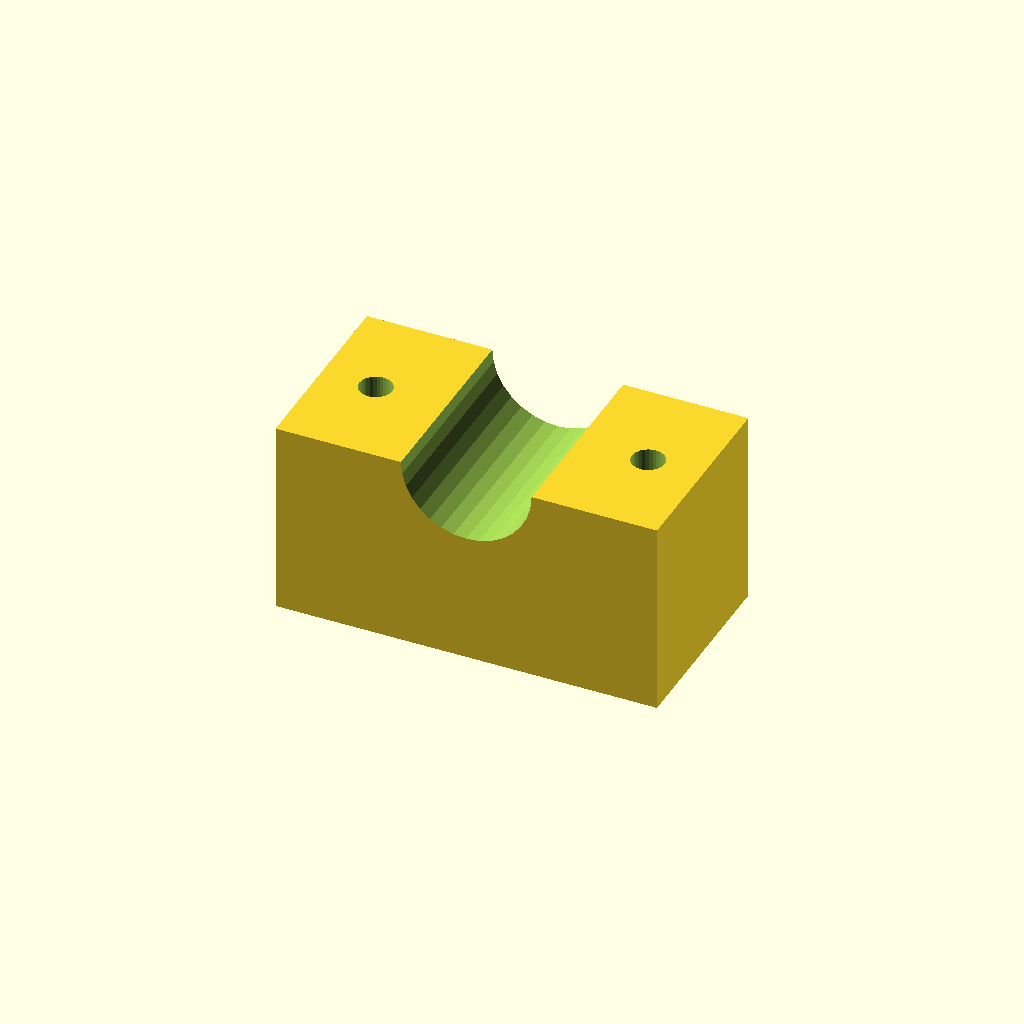
Cell 1: the model at its default parameters.
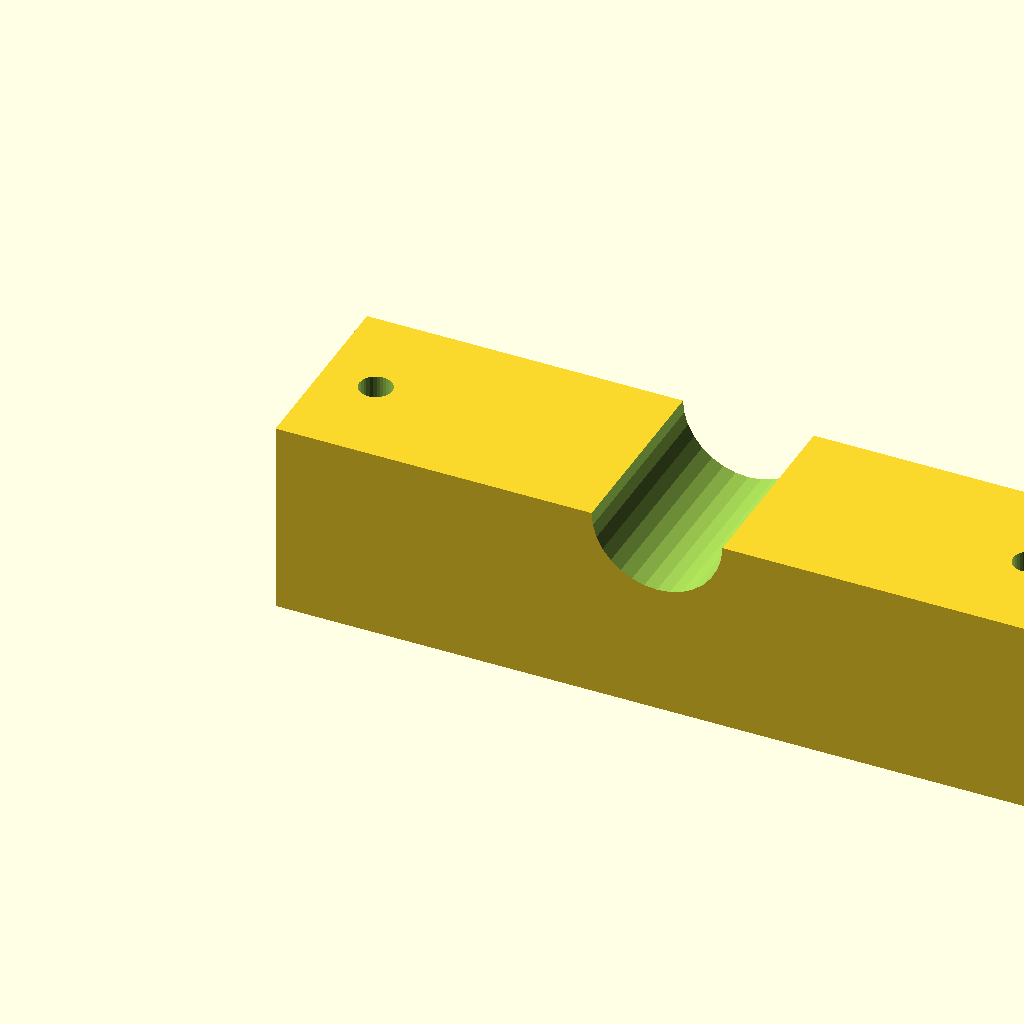
Cell 2: the same model with blk_l = 140.
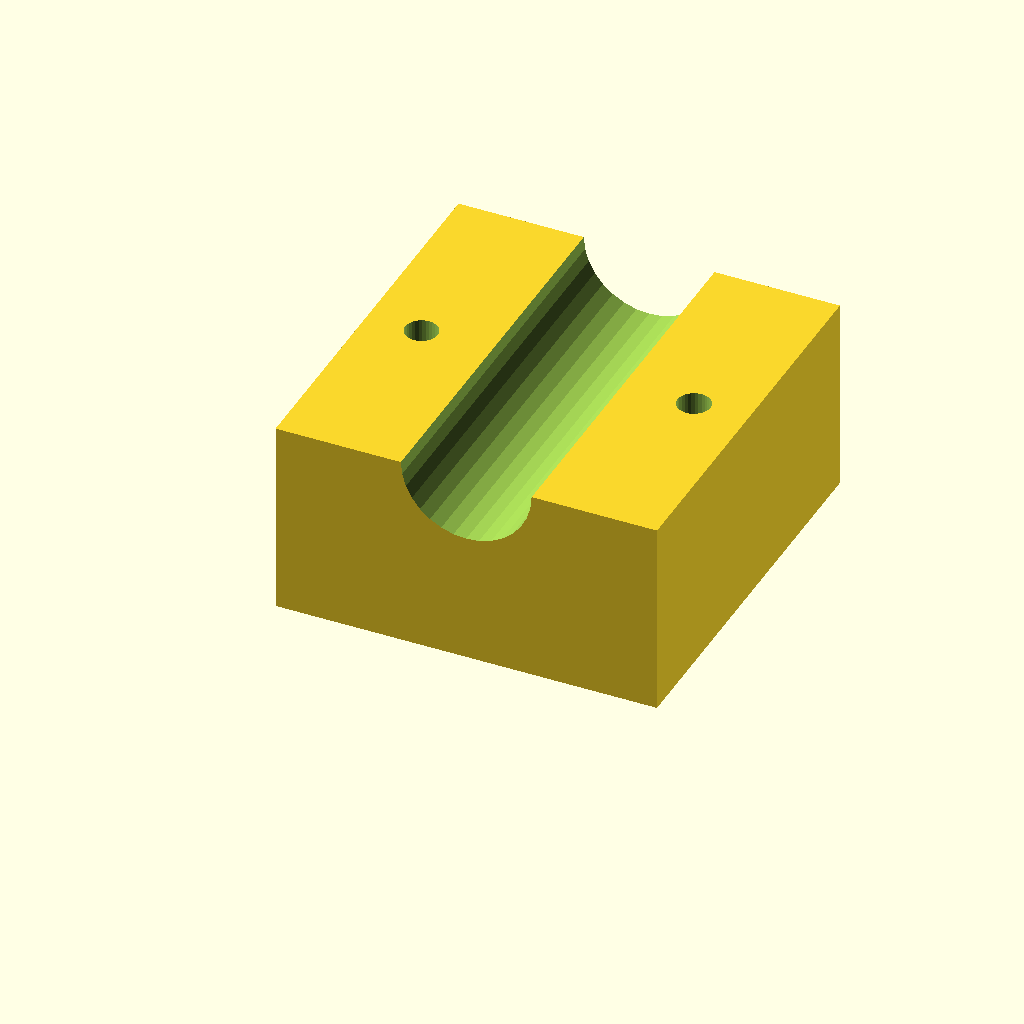
Cell 3 — blk_w set to 72, the other parameters unchanged.
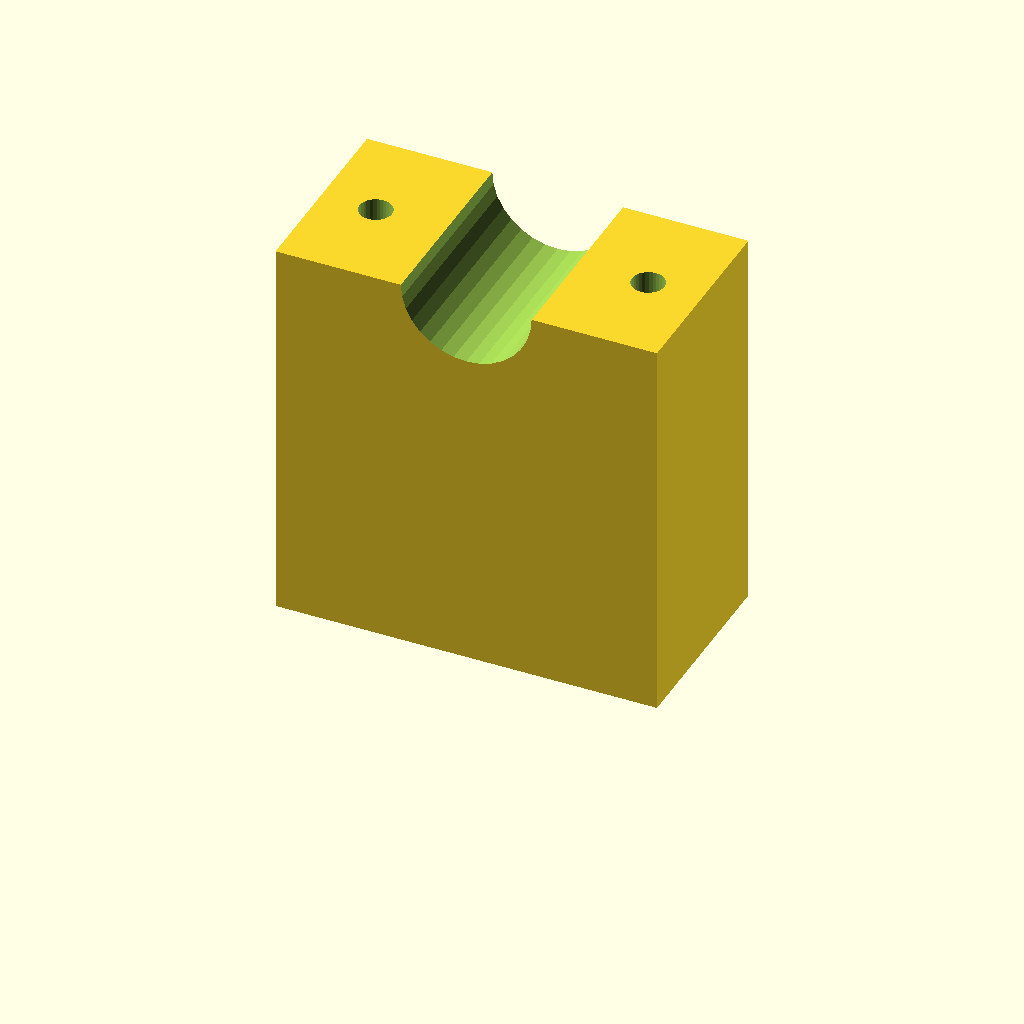
Cell 4: the same model with blk_h = 72.
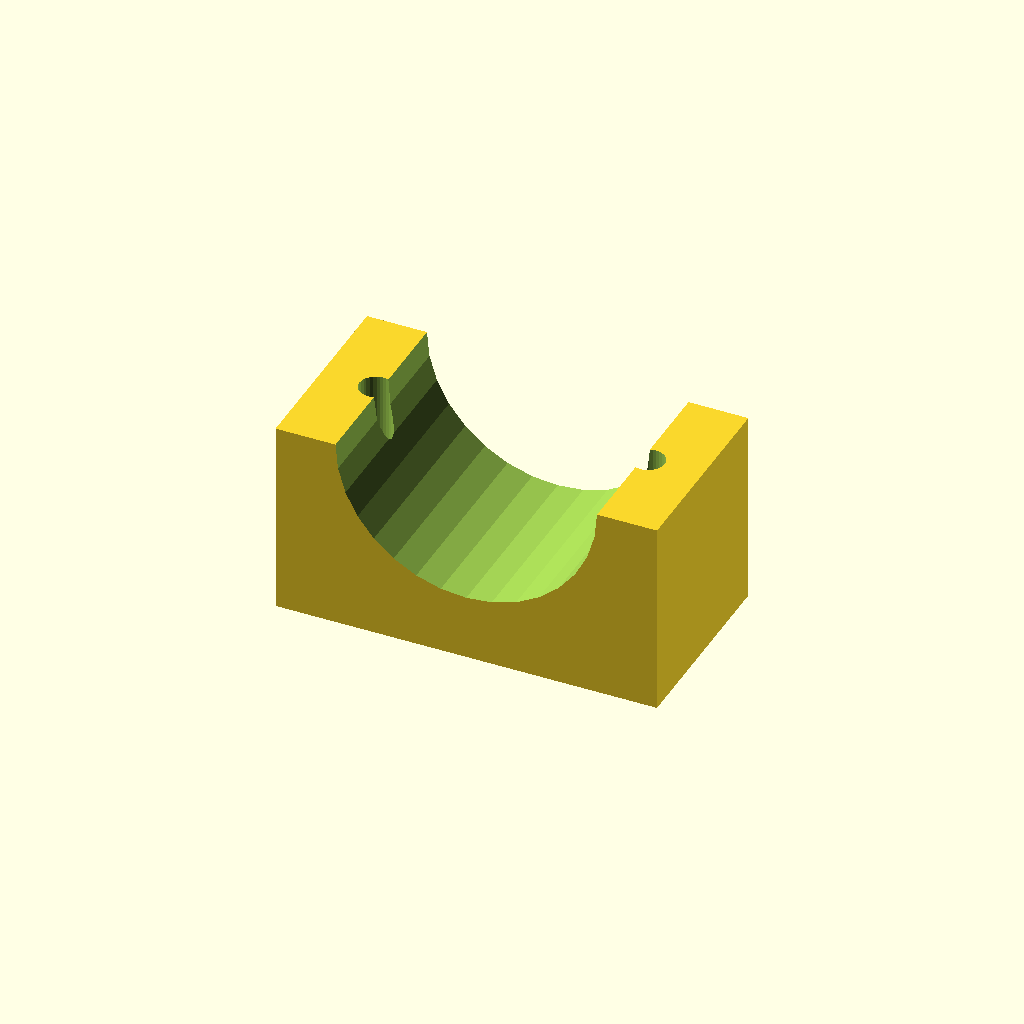
Cell 5: the same model with clamp_r = 24.
One fixed orthographic camera (rotation 55°, 0°, 25°; colour scheme Cornfield) for every cell.
Source of the model, optional_data/data/solid3/saddleclamp/part_0181.scad:
$fn = 32;

// ----------------------------------------------------------------------
// Saddle clamp: plain shaft clamp
// ----------------------------------------------------------------------

// --- parameters (mm) ---
blk_l = 70;               // block length, X
blk_w = 36;               // block width, Y
blk_h = 36;               // block height
clamp_r = 12;             // shaft groove radius
hole_r = 3;               // bolt hole radius
hole_m = 10;              // bolt hole margin from the ends
fit_tol = 0.02;           // tolerance for press fits, mm
free_tol = 0.2;           // tolerance for clearance fits, mm

saw_depth = clamp_r + 3;  // saw kerf depth

difference() {
  cube([blk_l, blk_w, blk_h]);
  translate([blk_l / 2, -1, blk_h])
    rotate([-90, 0, 0])
      cylinder(h = blk_w + 2, r = clamp_r);
  for (sx = [0, 1])
    translate([sx ? blk_l - hole_m : hole_m, blk_w / 2, -1])
      cylinder(r = hole_r, h = blk_h + 2);
}
Parameter table extracted from the source (name, type, default, range or options):
blk_l: number, default 70
blk_w: number, default 36
blk_h: number, default 36
clamp_r: number, default 12
hole_r: number, default 3
hole_m: number, default 10
fit_tol: number, default 0.02
free_tol: number, default 0.2
